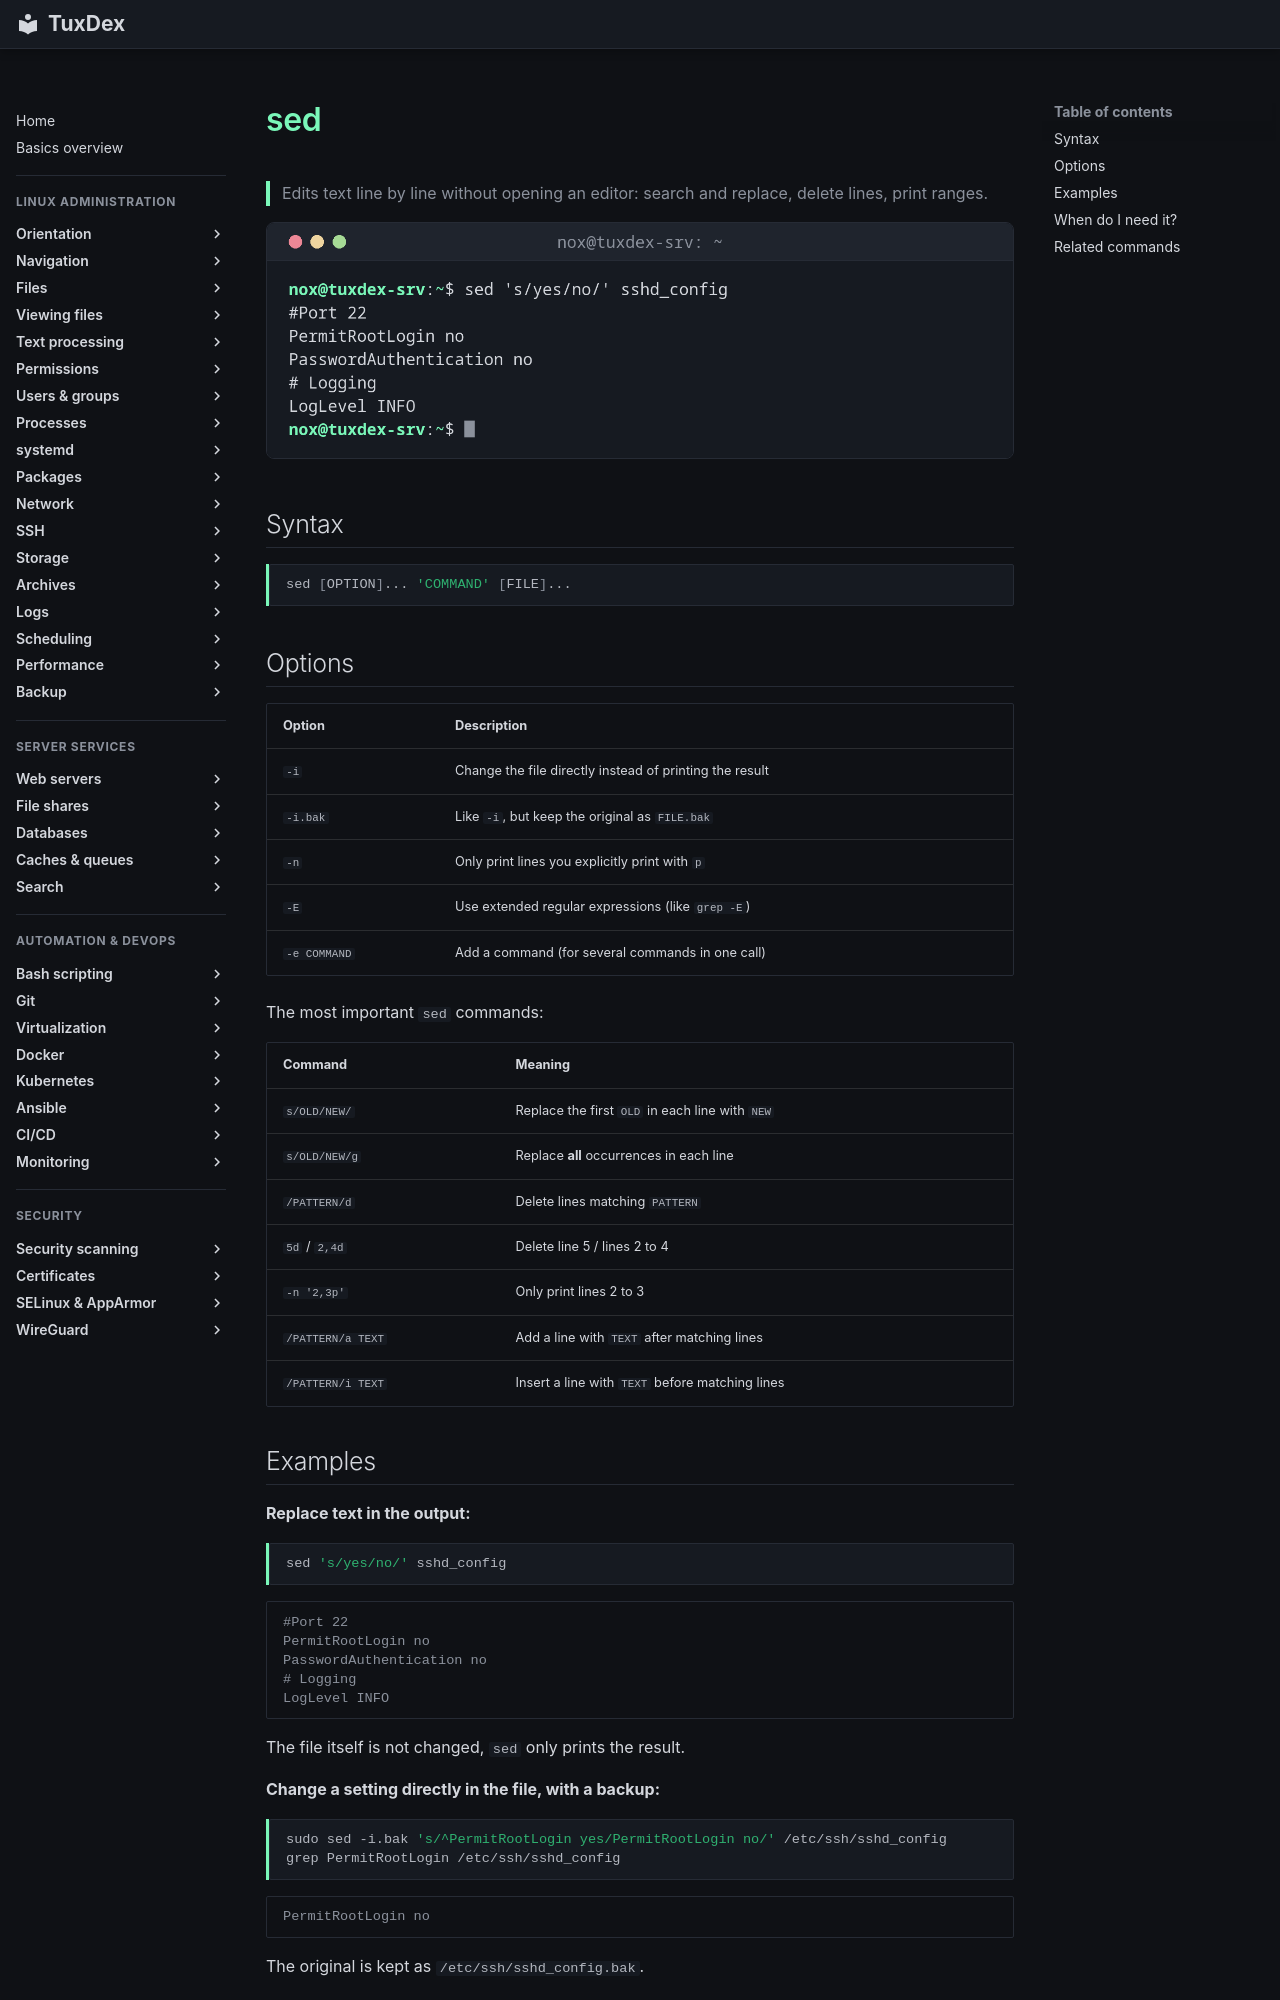

repository: Noxisan/tuxcodex · page: 05-text-processing/sed.en/index.html · generator: mkdocs

# sed

> Edits text line by line without opening an editor: search and replace, delete lines, print ranges.

![sed output](../assets/screenshots/05-text-processing/sed.png)

## Syntax

```bash
sed [OPTION]... 'COMMAND' [FILE]...
```

## Options

| Option | Description |
|--------|-------------|
| `-i` | Change the file directly instead of printing the result |
| `-i.bak` | Like `-i`, but keep the original as `FILE.bak` |
| `-n` | Only print lines you explicitly print with `p` |
| `-E` | Use extended regular expressions (like `grep -E`) |
| `-e COMMAND` | Add a command (for several commands in one call) |

The most important `sed` commands:

| Command | Meaning |
|---------|---------|
| `s/OLD/NEW/` | Replace the first `OLD` in each line with `NEW` |
| `s/OLD/NEW/g` | Replace **all** occurrences in each line |
| `/PATTERN/d` | Delete lines matching `PATTERN` |
| `5d` / `2,4d` | Delete line 5 / lines 2 to 4 |
| `-n '2,3p'` | Only print lines 2 to 3 |
| `/PATTERN/a TEXT` | Add a line with `TEXT` after matching lines |
| `/PATTERN/i TEXT` | Insert a line with `TEXT` before matching lines |
